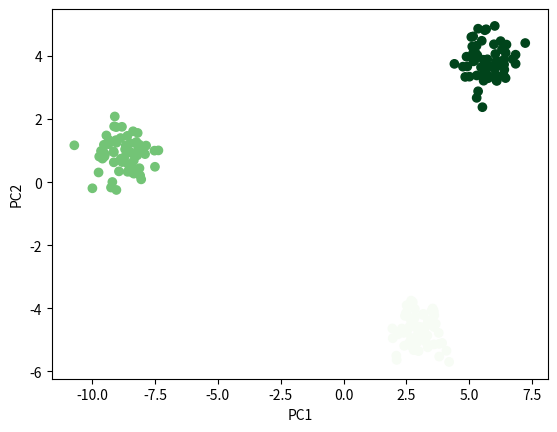

Reproduce this figure in Python.
# Importing library for numerical operations (arrays, math)
import numpy as np

class PCA:
    """PCA via eigendecomposition of the covariance matrix.
    """

    def __init__(self, n_components: int) -> None:
        self.n_components = n_components
        self.components_: np.ndarray = None
        self.explained_variance_: np.ndarray = None
        self.explained_variance_ratio_: np.ndarray = None
        self._center: np.ndarray = None

    def fit(self, X: np.ndarray) -> "PCA":
        X = np.asarray(X, dtype=float)
        n_samples, n_features = X.shape
        # need at least 2 samples -- variance is undefined for 0 or 1 sample,
        # and would otherwise crash later with a confusing LinAlgError
        if n_samples < 2:
            raise ValueError("X must contain at least 2 samples.")
        if not np.all(np.isfinite(X)):
            raise ValueError("X must not contain NaN or infinite values.")
        if not (1 <= self.n_components <= n_features):
            raise ValueError(f"n_components must be between 1 and {n_features}")

        # Center the data on zero (subtract the mean of each feature)
        # PCA only cares about how points spread out relative to each other, not where they sit on the axes
        self._center = X.mean(axis=0)
        centered = X - self._center

        # Covariance matrix: tells us how much each pair of features
        # Varies together (big value = they move together, ~0 = unrelated)
        # np.atleast_2d guards against the single-feature case, where
        # np.cov collapses to a 0-d scalar instead of a (1, 1) matrix
        cov_matrix = np.atleast_2d(np.cov(centered, rowvar=False))

        # Eigenvectors of the covariance matrix = the directions of most spread in the data. 
        # Eigenvalues = how much spread (variance) is along each direction. 
        # Cov matrix is symmetric, so we use eigh instead of eig -> more stable and always gives real numbers
        eigvals, eigvecs = np.linalg.eigh(cov_matrix)

        # Eigh sorts smallest -> largest, but we want the directions with the MOST variance first, so flip the order
        order = np.argsort(eigvals)[::-1]
        eigvals = eigvals[order]
        eigvecs = eigvecs[:, order]

        # Keep only the top n_components directions
        self.components_ = eigvecs[:, :self.n_components].T
        self.explained_variance_ = eigvals[:self.n_components]

        # What fraction of the total variance in the data do these components capture
        # if every point is identical, total variance is 0 -> avoid a 0/0 NaN and
        # report 0% explained variance instead
        total_variance = eigvals.sum()
        if total_variance > 0:
            self.explained_variance_ratio_ = self.explained_variance_ / total_variance
        else:
            self.explained_variance_ratio_ = np.zeros_like(self.explained_variance_)

        return self

    def transform(self, X: np.ndarray) -> np.ndarray:
        if self.components_ is None:
            raise RuntimeError("call fit() before transform()")
        X = np.asarray(X, dtype=float)
        if not np.all(np.isfinite(X)):
            raise ValueError("X must not contain NaN or infinite values.")
        return (X - self._center) @ self.components_.T

    def fit_transform(self, X: np.ndarray) -> np.ndarray:
        return self.fit(X).transform(X)

if __name__ == "__main__":
    # quick manual test with fake data, just to see it runs and separates
    # the 3 groups visually before trying it on the real datasets
    rng = np.random.default_rng(42)
    a = rng.normal([0, 0, 5, -2, 1], 0.6, size=(60, 5))
    b = rng.normal([6, 6, -3, 4, 0], 0.6, size=(60, 5))
    c = rng.normal([-6, 3, 2, -1, -4], 0.6, size=(60, 5))
    X = np.vstack([a, b, c])
    labels = np.array([0]*60 + [1]*60 + [2]*60)

    pca = PCA(n_components=2).fit(X)
    X_proj = pca.transform(X)
    print("explained variance ratio:", pca.explained_variance_ratio_)
    print("total variance kept:", pca.explained_variance_ratio_.sum())

    import matplotlib.pyplot as plt
    plt.scatter(X_proj[:, 0], X_proj[:, 1], c=labels, cmap="Greens")
    plt.xlabel("PC1")
    plt.ylabel("PC2")
    plt.show()
